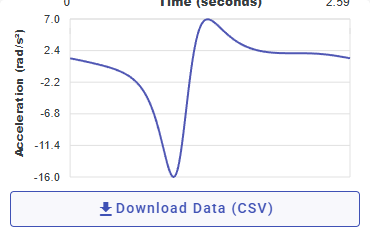

The file beside this chart, header and first rows:
Time (seconds), Time (steps), Acceleration (rad/s²)
0, 0, 1.278
0.0072, 1, 1.256
0.0144, 2, 1.234
0.0216, 3, 1.211
0.0288, 4, 1.189
0.036, 5, 1.166
0.0432, 6, 1.143
0.0504, 7, 1.12
0.0576, 8, 1.096
0.0648, 9, 1.073
0.072, 10, 1.049
0.0792, 11, 1.026
0.0864, 12, 1.002
0.0936, 13, 0.978
0.1008, 14, 0.954
0.108, 15, 0.93
0.1152, 16, 0.906
0.1224, 17, 0.881
0.1296, 18, 0.857
0.1368, 19, 0.833
0.144, 20, 0.808
0.1512, 21, 0.783
0.1584, 22, 0.758
0.1656, 23, 0.734
0.1728, 24, 0.708
0.18, 25, 0.683
0.1872, 26, 0.657
0.1944, 27, 0.631
0.2016, 28, 0.606
0.2088, 29, 0.58
0.216, 30, 0.553
0.2232, 31, 0.527
0.2304, 32, 0.5
0.2376, 33, 0.473
0.2448, 34, 0.446
0.252, 35, 0.419
0.2592, 36, 0.391
0.2664, 37, 0.364
0.2736, 38, 0.335
0.2808, 39, 0.306
0.288, 40, 0.278
0.2952, 41, 0.248
0.3024, 42, 0.219
0.3096, 43, 0.188
0.3168, 44, 0.158
0.324, 45, 0.127
0.3312, 46, 0.096
0.3384, 47, 0.063
0.3456, 48, 0.031
0.3528, 49, -0.003
0.36, 50, -0.037
0.3672, 51, -0.071
0.3744, 52, -0.107
0.3816, 53, -0.143
0.3888, 54, -0.18
0.396, 55, -0.218
0.4032, 56, -0.256
0.4104, 57, -0.296
0.4176, 58, -0.337
0.4248, 59, -0.379
... 301 more rows
